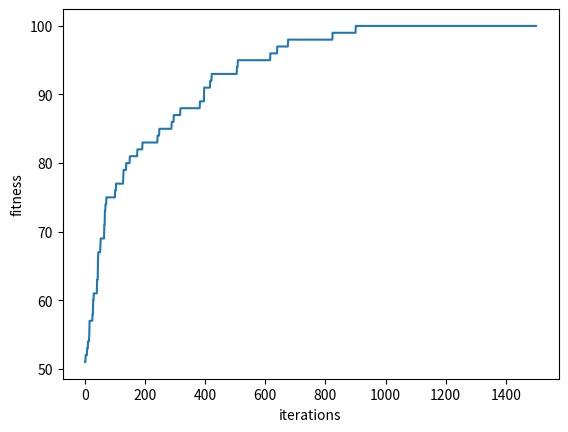

This chart was generated by the following Python code:
import random
import matplotlib.pyplot as plt


def mutate(bit: int, p: float) -> int:
    if random.random() <= p:
        return 1 - bit

    return bit


def main():
    l = 100
    p = 1/100
    iterations = 1500

    ind = [random.getrandbits(1) for _ in range(l)]

    max_fitness = 0
    max_fitnesses = []

    for _ in range(iterations):
        offspring = [mutate(bit, p) for bit in ind]

        ind_fitness = sum(ind)
        offspring_fitness = sum(offspring)

        if offspring_fitness > ind_fitness:
            ind = offspring

        max_fitness = max(max_fitness, ind_fitness, offspring_fitness)
        max_fitnesses.append(max_fitness)

    fig, ax = plt.subplots()
    ax.plot(list(range(1, iterations+1)), max_fitnesses)
    plt.xlabel('iterations')
    plt.ylabel('fitness')
    plt.show()


if __name__ == '__main__':
    main()
